5-way image classification set "processedData1" from GitHub (Yusshiro/IQ-OTHNCCD-lung-cancer-detection); label vocabulary: bengin, malignant, cancerous, non-cancerous, normal.

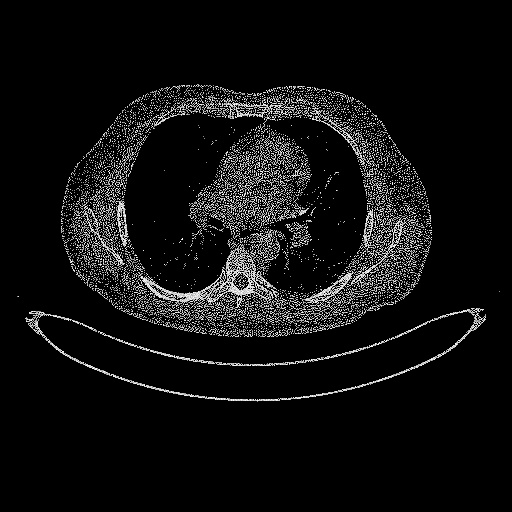
Label: non-cancerous

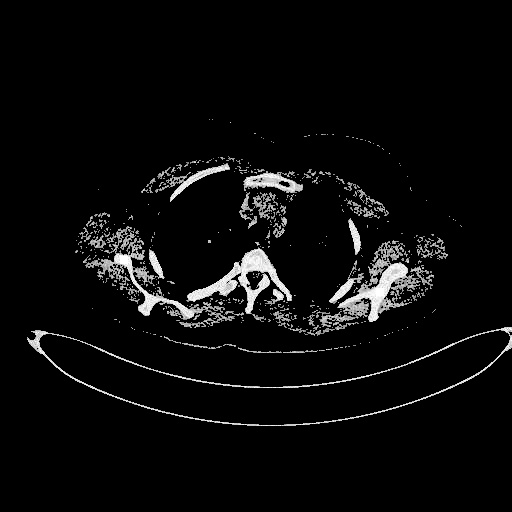
Label: malignant

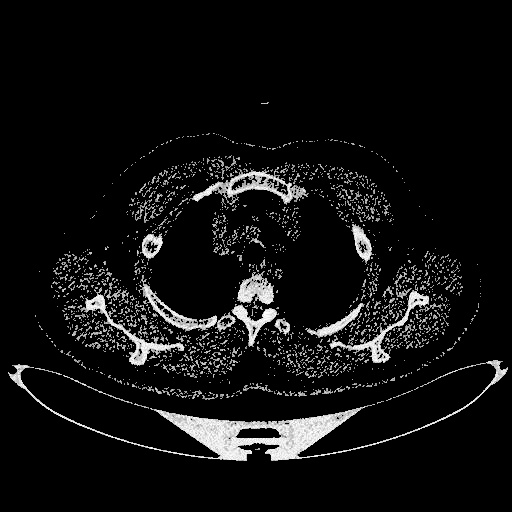
Label: normal

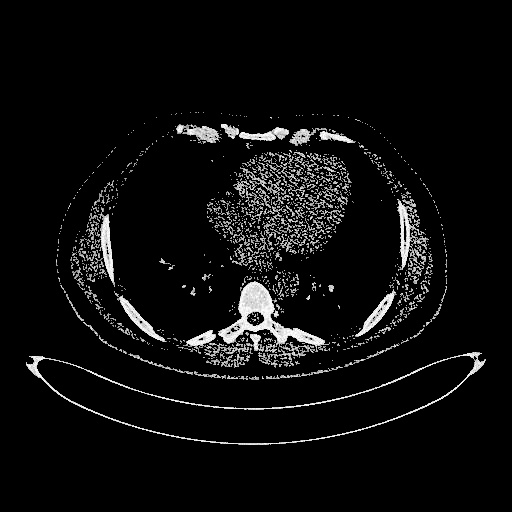
Label: bengin

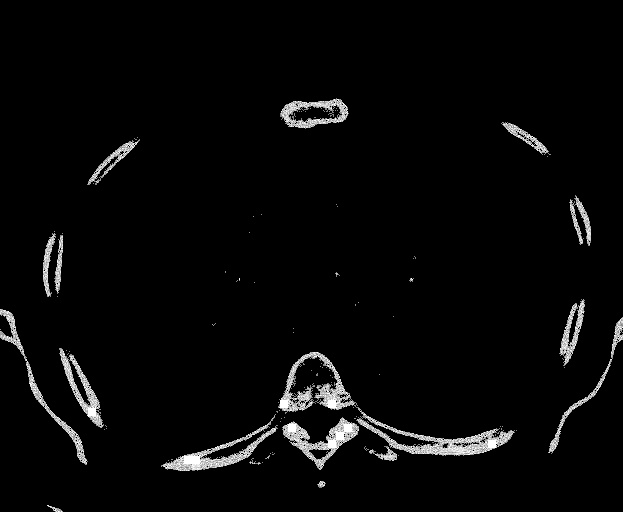
Label: cancerous

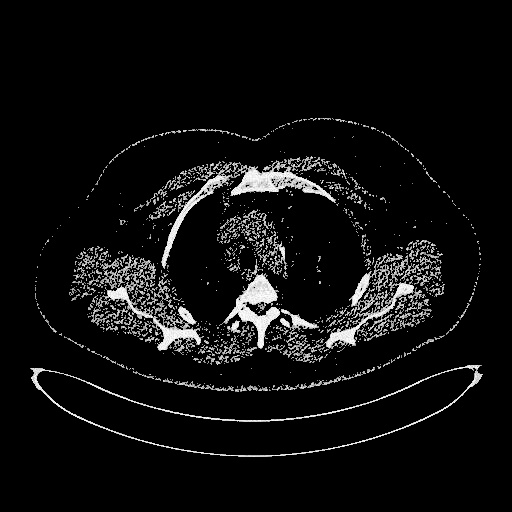
Label: non-cancerous
